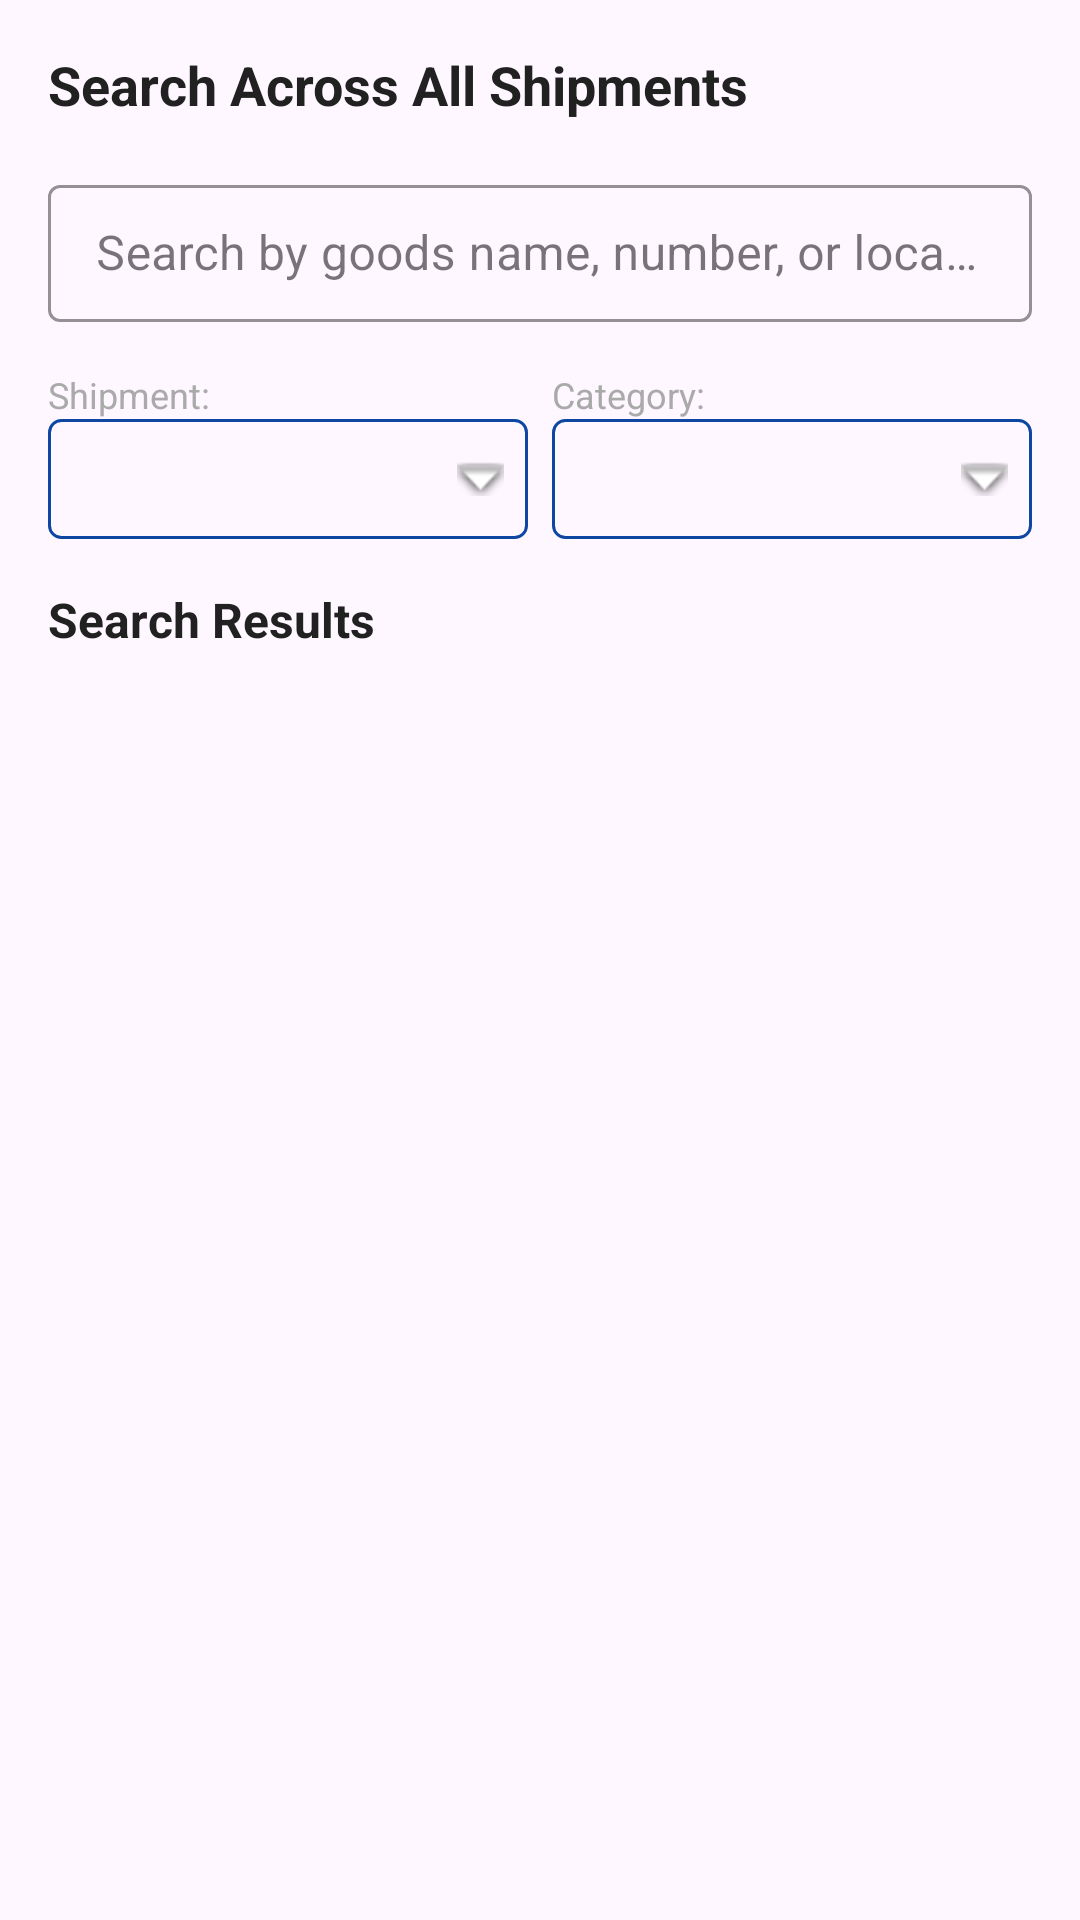

Android layout source for this screen:
<!-- AndroidManifest.xml: application theme Base.Theme.AfricanShipping25 -->
<!-- res/layout/fragment_global_search.xml -->
<?xml version="1.0" encoding="utf-8"?>
<LinearLayout xmlns:android="http://schemas.android.com/apk/res/android"
    xmlns:app="http://schemas.android.com/apk/res-auto"
    android:layout_width="match_parent"
    android:layout_height="match_parent"
    android:orientation="vertical"
    android:padding="16dp">

    
    <LinearLayout
        android:layout_width="match_parent"
        android:layout_height="wrap_content"
        android:orientation="vertical"
        android:layout_marginBottom="16dp">


        <TextView
            android:layout_width="match_parent"
            android:layout_height="wrap_content"
            android:text="Search Across All Shipments"
            android:textSize="18sp"
            android:textStyle="bold"
            android:textColor="@color/text_primary"
            android:layout_marginBottom="8dp" />

        <com.google.android.material.textfield.TextInputLayout
            android:id="@+id/searchLayout"
            style="@style/Widget.MaterialComponents.TextInputLayout.OutlinedBox"
            android:layout_width="match_parent"
            android:layout_height="wrap_content"
            android:hint="Search by goods name, number, or location..."
            android:layout_marginTop="8dp"
            app:boxStrokeColor="?attr/inputBoxStrokeColor"
            app:hintTextColor="?attr/inputHintColor">

            <com.google.android.material.textfield.TextInputEditText
                android:id="@+id/search_edit_text"
                android:layout_width="match_parent"
                android:layout_height="wrap_content"
                android:inputType="text"
                android:padding="12dp"/>

        </com.google.android.material.textfield.TextInputLayout>

    </LinearLayout>

    
    <LinearLayout
        android:layout_width="match_parent"
        android:layout_height="wrap_content"
        android:orientation="horizontal"
        android:spacing="8dp"
        android:layout_marginBottom="16dp">

        <LinearLayout
            android:layout_width="0dp"
            android:layout_height="wrap_content"
            android:layout_weight="1"
            android:orientation="vertical">

            <TextView
                android:layout_width="match_parent"
                android:layout_height="wrap_content"
                android:text="Shipment:"
                android:textSize="12sp"
                android:textColor="@android:color/darker_gray" />

            <Spinner
                android:id="@+id/shipment_filter_spinner"
                android:layout_width="match_parent"
                android:layout_height="40dp"
                android:background="@drawable/spinner_background" />
        </LinearLayout>

        <LinearLayout
            android:layout_width="0dp"
            android:layout_height="wrap_content"
            android:layout_weight="1"
            android:orientation="vertical"
            android:layout_marginStart="8dp">

            <TextView
                android:layout_width="match_parent"
                android:layout_height="wrap_content"
                android:text="Category:"
                android:textSize="12sp"
                android:textColor="@android:color/darker_gray" />

            <Spinner
                android:id="@+id/category_filter_spinner"
                android:layout_width="match_parent"
                android:layout_height="40dp"
                android:background="@drawable/spinner_background" />
        </LinearLayout>
    </LinearLayout>

    
    <com.airbnb.lottie.LottieAnimationView
        android:id="@+id/lottie_loading_animation"
        android:layout_width="200dp"
        android:layout_height="200dp"
        android:layout_gravity="center"
        app:lottie_rawRes="@raw/loading_animation"
        app:lottie_autoPlay="true"
        app:lottie_loop="true"
        android:visibility="gone" />

    
    <TextView
        android:layout_width="match_parent"
        android:layout_height="wrap_content"
        android:text="Search Results"
        android:textSize="16sp"
        android:textStyle="bold"
        android:textColor="@color/text_primary"
        android:layout_marginBottom="8dp" />

    
    <androidx.recyclerview.widget.RecyclerView
        android:id="@+id/results_recycler_view"
        android:layout_width="match_parent"
        android:layout_height="0dp"
        android:layout_weight="1"
        android:visibility="gone" />

    
    <LinearLayout
        android:layout_width="match_parent"
        android:layout_height="0dp"
        android:layout_weight="1"
        android:orientation="vertical"
        android:gravity="center">

        <com.airbnb.lottie.LottieAnimationView
            android:id="@+id/lottie_no_data_animation"
            android:layout_width="150dp"
            android:layout_height="150dp"
            app:lottie_rawRes="@raw/no_data_animation"
            app:lottie_autoPlay="true"
            app:lottie_loop="true"
            android:visibility="gone" />

        <TextView
            android:id="@+id/empty_state_text_view"
            android:layout_width="match_parent"
            android:layout_height="wrap_content"
            android:text="Start typing to search for goods"
            android:textSize="16sp"
            android:textAlignment="center"
            android:textColor="@android:color/darker_gray"
            android:visibility="gone"
            android:layout_marginTop="16dp" />
    </LinearLayout>

    
    <ProgressBar
        android:id="@+id/loading_progress_bar"
        android:layout_width="wrap_content"
        android:layout_height="wrap_content"
        android:layout_gravity="center"
        android:visibility="gone" />
</LinearLayout>
<!-- resources referenced by this layout -->
<resources>
  <color name="text_primary">#212121</color>
  <!-- drawable spinner_background (drawable) -->
  <?xml version="1.0" encoding="utf-8"?>
  <selector xmlns:android="http://schemas.android.com/apk/res/android">
      <item>
          <layer-list>
              <item>
                  <shape android:shape="rectangle">
                      <solid android:color="?attr/colorBackground" />
                      <corners android:radius="4dp" />
                      <stroke android:width="1dp" android:color="@color/primary" />
                      <padding android:right="8dp" android:left="8dp" />
                  </shape>
              </item>
              <item android:gravity="end|center_vertical">
                  <bitmap android:src="@android:drawable/arrow_down_float"
                      android:tint="?attr/buttonBackgroundTint" />
              </item>
          </layer-list>
      </item>
  </selector>
  <style name="Base.Theme.AfricanShipping25" parent="Theme.Material3.DayNight.NoActionBar">
          
          <item name="colorPrimary">@color/black</item>
          <item name="android:statusBarColor" tools:targetApi="l">@color/white</item>
          
          <item name="android:windowLightStatusBar" tools:targetApi="m">true</item>
  
      </style>
  <color name="primary">#0D47A1</color>
  <color name="black">#FF000000</color>
  <color name="white">#FFFFFFFF</color>
</resources>
